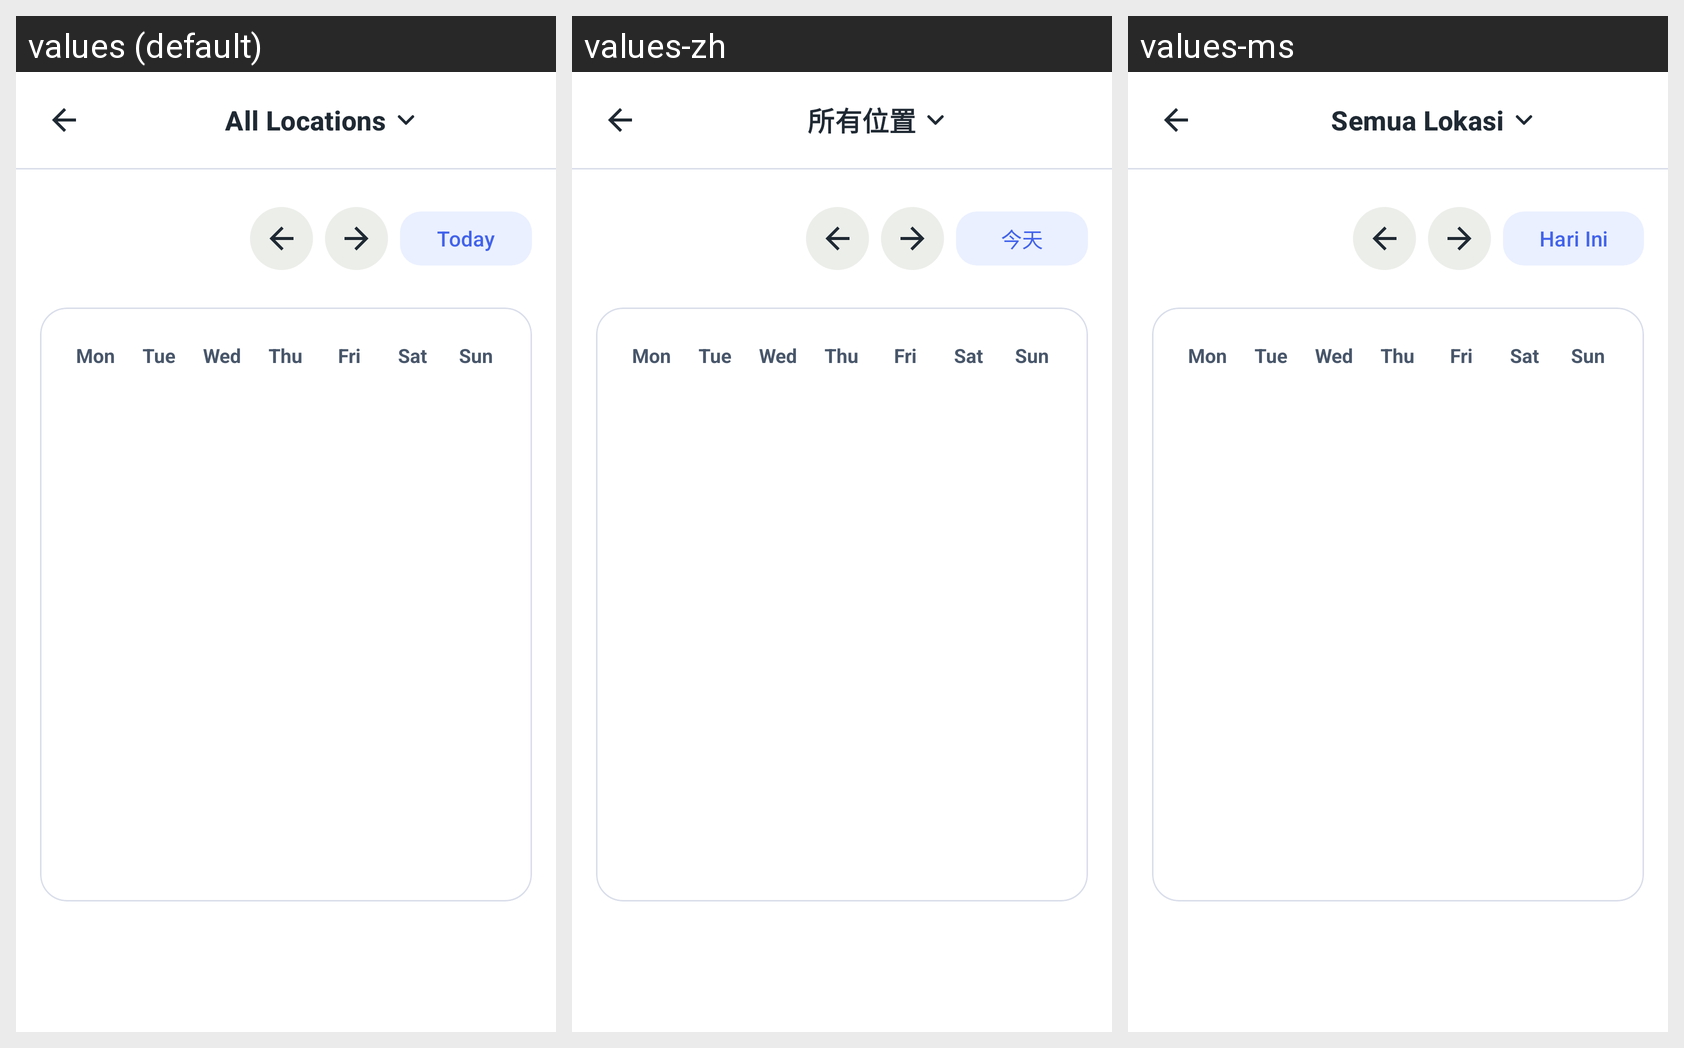

For this localized Android screen grid, give each drawn string resource with its value in every locale shown.
Android screen res/layout/fragment_item_transaction_breakdown.xml rendered under 3 locales, left to right: values (default), values-zh, values-ms. Device: Nexus 5 (rendered at 1080×1920; each locale shown at half size, 540×960, under a caption strip naming it); theme Theme.InventoryHub.
Strings drawn on this screen, with the default value and each locale's value (text and hints the layout hard-codes, and strings that could not be matched under every locale, appear in the picture but are not listed):

all_locations
  values: All Locations
  values-zh: 所有位置
  values-ms: Semua Lokasi

today
  values: Today
  values-zh: 今天
  values-ms: Hari Ini
